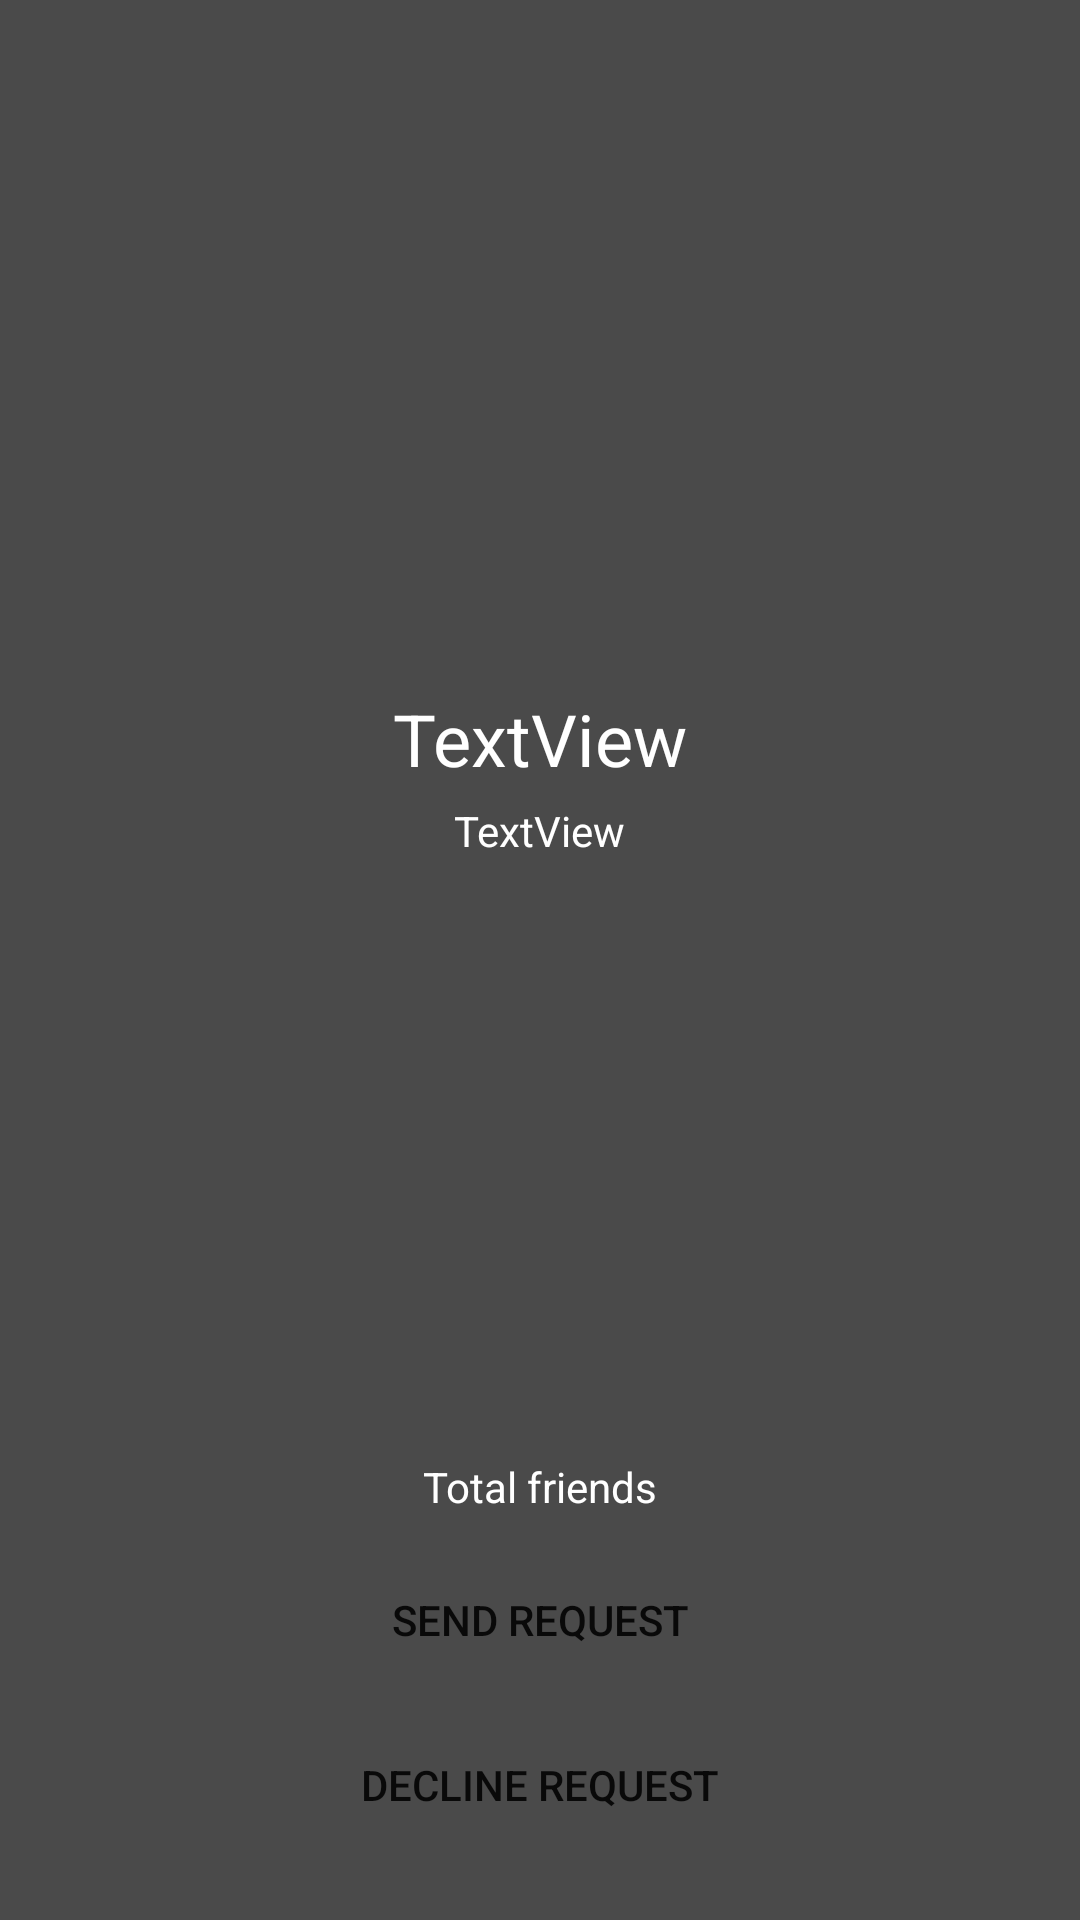

Android layout source for this screen:
<!-- AndroidManifest.xml: application theme AppTheme -->
<!-- res/layout/activity_profile.xml -->
<?xml version="1.0" encoding="utf-8"?>
<RelativeLayout xmlns:android="http://schemas.android.com/apk/res/android"
    xmlns:app="http://schemas.android.com/apk/res-auto"
    xmlns:tools="http://schemas.android.com/tools"
    android:layout_width="match_parent"
    android:layout_height="match_parent"
    android:background="#4A4A4A"
    tools:context="example.firechat.ProfileActivity">


    <ImageView
        android:id="@+id/profile_imageView"
        android:layout_width="match_parent"
        android:layout_height="220dp"
        android:layout_alignParentStart="true"
        android:layout_alignParentTop="true"
        android:scaleType="centerCrop"
        app:srcCompat="@drawable/female_avatar" />

    <TextView
        android:id="@+id/profile_tvName"
        android:layout_width="wrap_content"
        android:layout_height="wrap_content"
        android:layout_below="@+id/profile_imageView"
        android:layout_centerHorizontal="true"
        android:layout_marginTop="10dp"
android:textColor="@color/white"
        android:text="TextView"
        android:textSize="24sp" />

    <TextView
        android:id="@+id/profile_tvStatus"
        android:layout_width="wrap_content"
        android:layout_height="wrap_content"
        android:layout_below="@id/profile_tvName"
        android:layout_marginTop="5dp"
        android:layout_centerHorizontal="true"
        android:textColor="@color/white"
        android:text="TextView" />

    <Button
        android:id="@+id/profile_btDecline"
        android:layout_width="250dp"
        android:layout_height="50dp"
        android:layout_alignParentBottom="true"
        android:layout_centerHorizontal="true"
        android:layout_marginBottom="20dp"
        android:background="@drawable/bt_gray"
        android:text="DECLINE REQUEST" />

    <Button
        android:id="@+id/profile_btRequest"
        android:layout_width="250dp"
        android:layout_height="50dp"
        android:layout_above="@id/profile_btDecline"
        android:layout_centerHorizontal="true"
        android:layout_marginBottom="5dp"
        android:background="@drawable/bt_gray"
        android:text="SEND REQUEST" />



    <TextView
        android:id="@+id/profile_tvFriends"
        android:layout_width="wrap_content"
        android:layout_height="wrap_content"
        android:layout_above="@id/profile_btRequest"
        android:layout_marginBottom="10dp"
        android:layout_centerHorizontal="true"
        android:textColor="@color/white"
        android:text="Total friends" />


</RelativeLayout>
<!-- resources referenced by this layout -->
<resources>
  <color name="white">#FFF</color>
  <style name="AppTheme" parent="Theme.AppCompat.Light.DarkActionBar">
          
          <item name="colorPrimary">@color/colorPrimary</item>
          <item name="colorPrimaryDark">@color/colorPrimaryDark</item>
          <item name="colorAccent">@color/colorAccent</item>
      </style>
  <color name="colorPrimary">#3F51B5</color>
  <color name="colorPrimaryDark">#303F9F</color>
  <color name="colorAccent">#FF4081</color>
</resources>
